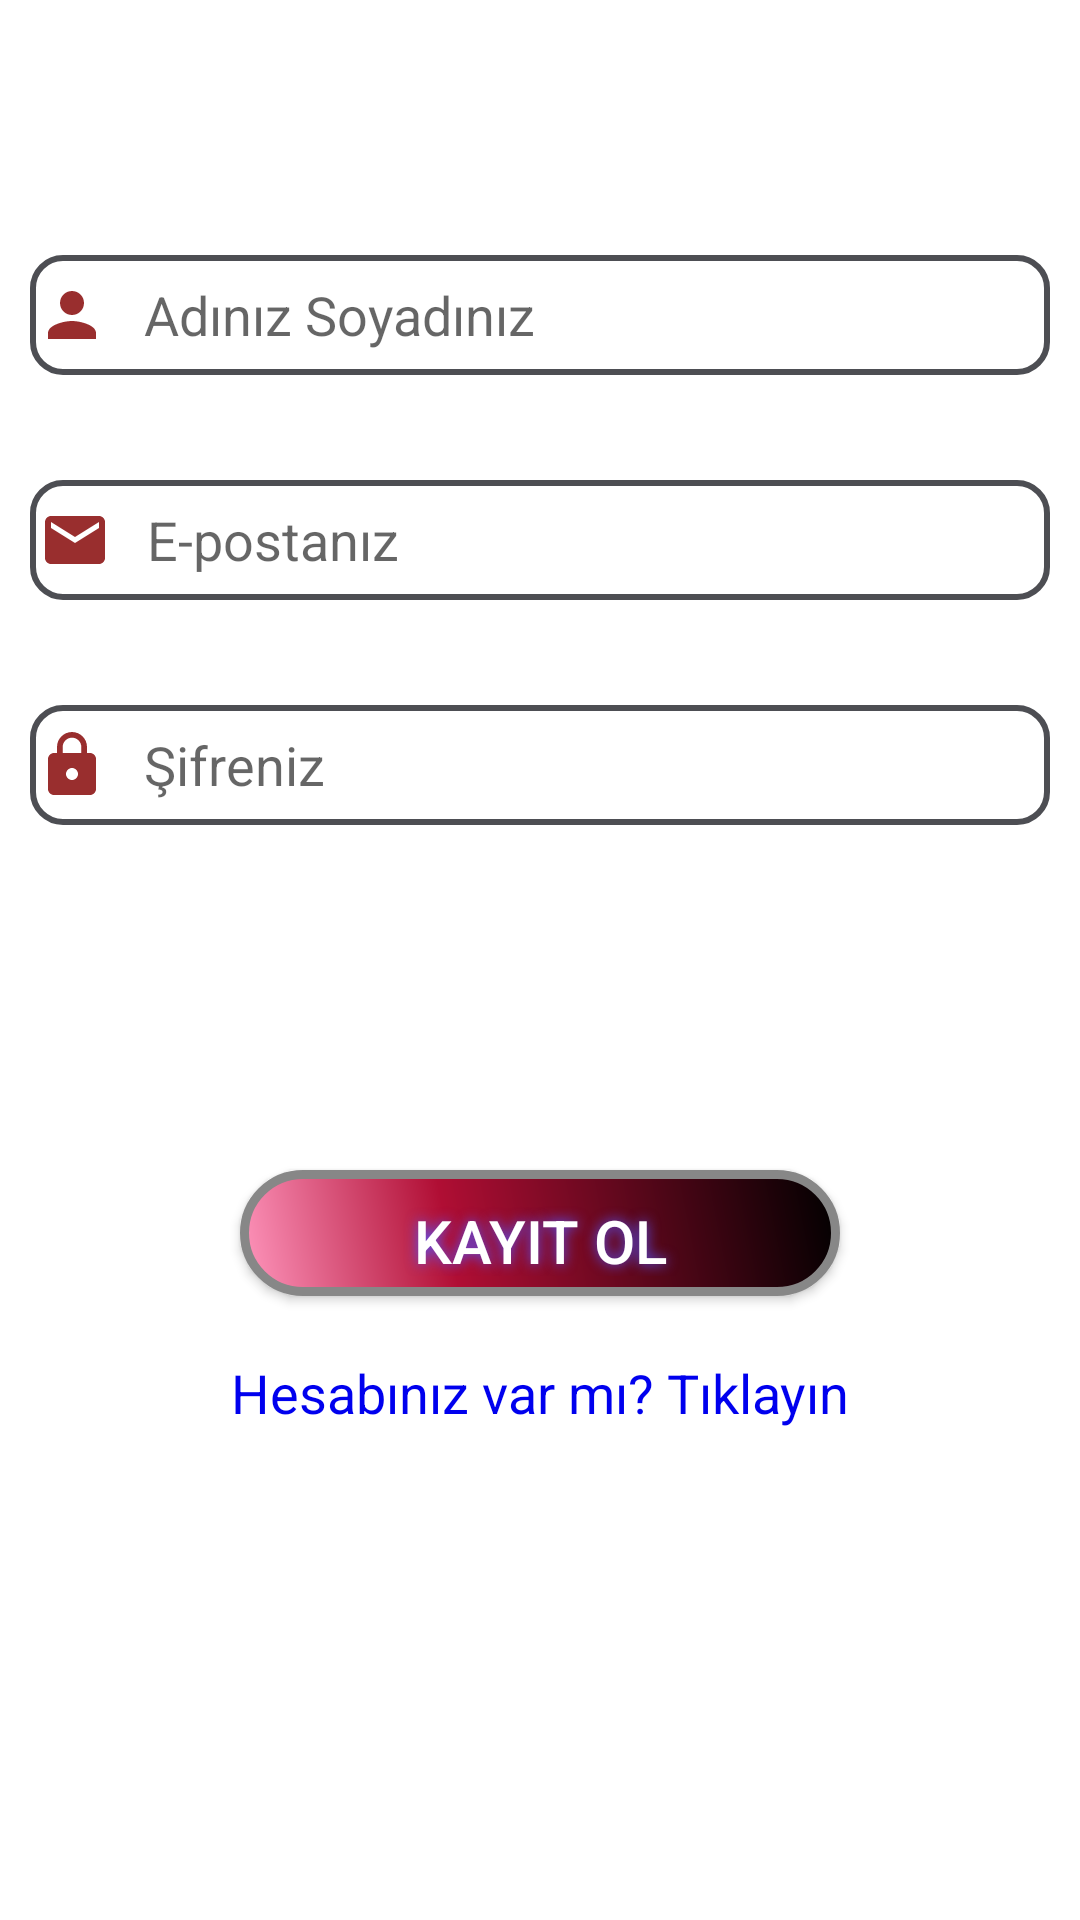

Android layout source for this screen:
<!-- AndroidManifest.xml: application theme Theme.VeterinerRandevu -->
<!-- res/layout/activity_kayit_ol.xml -->
<?xml version="1.0" encoding="utf-8"?>
<LinearLayout
    xmlns:android="http://schemas.android.com/apk/res/android"
    xmlns:app="http://schemas.android.com/apk/res-auto"
    xmlns:tools="http://schemas.android.com/tools"
    android:layout_width="match_parent"
    android:layout_height="match_parent"
    tools:context=".KayitOl"
    android:orientation="vertical"

    >

    <EditText
        android:id="@+id/edtAdsoyad"
        android:layout_width="match_parent"
        android:layout_height="40dp"
        android:layout_marginLeft="10dp"
        android:layout_marginTop="85dp"
        android:drawablePadding="12dp"
        android:background="@drawable/custom_input"
        android:drawableStart="@drawable/ic_baseline_person_24"
        android:layout_marginRight="10dp"
        android:layout_marginBottom="15dp"
        android:paddingLeft="2dp"
        android:hint="Adınız Soyadınız"
        android:inputType="text" />

    <EditText
        android:id="@+id/edtEpostaP"
        android:layout_width="match_parent"
        android:layout_height="40dp"
        android:background="@drawable/custom_input"
        android:drawableStart="@drawable/ic_email"
        android:paddingLeft="3dp"
        android:layout_marginLeft="10dp"
        android:drawablePadding="12dp"
        android:layout_marginTop="20dp"
        android:layout_marginRight="10dp"
        android:layout_marginBottom="15dp"
        android:hint="E-postanız"
        android:inputType="textEmailAddress" />


    <EditText
        android:id="@+id/edtSifre"
        android:layout_width="match_parent"
        android:layout_height="40dp"
        android:layout_marginLeft="10dp"
        android:layout_marginTop="20dp"
        android:layout_marginRight="10dp"
        android:layout_marginBottom="15dp"
        android:background="@drawable/custom_input"
        android:drawableStart="@drawable/ic_password"
        android:drawablePadding="12dp"
        android:hint="Şifreniz"
        android:inputType="textPassword"
        android:paddingLeft="2dp" />


    <Button

        android:id="@+id/btnKayit"
        android:layout_width="200dp"
        android:layout_height="42dp"
        android:layout_marginTop="100dp"
        android:layout_marginBottom="20dp"
        android:background="@drawable/buttonshape"
        android:onClick="kayit"
        android:layout_gravity="center"
        android:shadowColor="#5454FF"
        android:shadowDx="0"
        android:shadowDy="0"
        android:shadowRadius="10"
        android:text="KAYIT OL"
        android:textColor="#FFFFFF"
        android:textSize="20dp" />

    <TextView
        android:id="@+id/hesapGiris"
        android:layout_width="match_parent"
        android:layout_height="wrap_content"
        android:clickable="true"
        android:gravity="center"
        android:onClick="hesapGiris"
        android:text="Hesabınız var mı? Tıklayın"
        android:textColor="@color/link"
        android:textSize="18dp" />


</LinearLayout>
<!-- resources referenced by this layout -->
<resources>
  <color name="link">#0000EE</color>
  <!-- drawable buttonshape (drawable) -->
  <?xml version="1.0" encoding="utf-8"?>
  <shape
      xmlns:android="http://schemas.android.com/apk/res/android"
      android:shape="rectangle" >
      <corners
          android:radius="100dp"
          />
      <gradient
          android:angle="45"
          android:centerX="35%"
          android:centerColor="@color/centerColor"
          android:startColor="@color/startColor"
          android:endColor="#000000"
          android:type="linear"
          />
      <padding
          android:left="10dp"
          android:top="10dp"
          android:right="10dp"
          android:bottom="10dp"
          />
      <size
          android:width="100dp"
          android:height="60dp"
          />
      <stroke
          android:width="3dp"
          android:color="#878787"
          />
  </shape>
  <!-- drawable ic_baseline_person_24 (drawable) -->
  <vector android:alpha="0.82" android:height="24dp"
      android:tint="#820000" android:viewportHeight="24"
      android:viewportWidth="24" android:width="24dp" xmlns:android="http://schemas.android.com/apk/res/android">
      <path android:fillColor="@android:color/white" android:pathData="M12,12c2.21,0 4,-1.79 4,-4s-1.79,-4 -4,-4 -4,1.79 -4,4 1.79,4 4,4zM12,14c-2.67,0 -8,1.34 -8,4v2h16v-2c0,-2.66 -5.33,-4 -8,-4z"/>
  </vector>
  <!-- drawable ic_email (drawable) -->
  <vector android:alpha="0.82" android:height="24dp"
      android:tint="#820000" android:viewportHeight="24"
      android:viewportWidth="24" android:width="24dp" xmlns:android="http://schemas.android.com/apk/res/android">
      <path android:fillColor="@android:color/white" android:pathData="M20,4L4,4c-1.1,0 -1.99,0.9 -1.99,2L2,18c0,1.1 0.9,2 2,2h16c1.1,0 2,-0.9 2,-2L22,6c0,-1.1 -0.9,-2 -2,-2zM20,8l-8,5 -8,-5L4,6l8,5 8,-5v2z"/>
  </vector>
  <!-- drawable ic_password (drawable) -->
  <vector android:alpha="0.82" android:height="24dp"
      android:tint="#820000" android:viewportHeight="24"
      android:viewportWidth="24" android:width="24dp" xmlns:android="http://schemas.android.com/apk/res/android">
      <path android:fillColor="@android:color/white" android:pathData="M18,8h-1L17,6c0,-2.76 -2.24,-5 -5,-5S7,3.24 7,6v2L6,8c-1.1,0 -2,0.9 -2,2v10c0,1.1 0.9,2 2,2h12c1.1,0 2,-0.9 2,-2L20,10c0,-1.1 -0.9,-2 -2,-2zM12,17c-1.1,0 -2,-0.9 -2,-2s0.9,-2 2,-2 2,0.9 2,2 -0.9,2 -2,2zM15.1,8L8.9,8L8.9,6c0,-1.71 1.39,-3.1 3.1,-3.1 1.71,0 3.1,1.39 3.1,3.1v2z"/>
  </vector>
  <style name="Theme.VeterinerRandevu" parent="Theme.MaterialComponents.DayNight.DarkActionBar">
          
          <item name="colorPrimary">@color/mainTheme</item>
          <item name="colorPrimaryVariant">@color/mainTheme</item>
          <item name="colorOnPrimary">@color/white</item>
          
          <item name="colorSecondary">@color/teal_200</item>
          <item name="colorSecondaryVariant">@color/teal_700</item>
           <item name="colorOnSecondary">@color/black</item>
          
          <item name="android:statusBarColor">?attr/colorPrimaryVariant</item>
          
      </style>
  <color name="centerColor">#B00E34</color>
  <color name="startColor">#FF96BD</color>
  <color name="edittextThemeOnFocused">#CC0000</color>
  <color name="edittextThemeNotFocused">#4D4E53</color>
  <color name="mainTheme">#750505</color>
  <color name="white">#FFFFFFFF</color>
  <color name="teal_200">#FF03DAC5</color>
  <color name="teal_700">#FF018786</color>
  <color name="black">#FF000000</color>
</resources>
